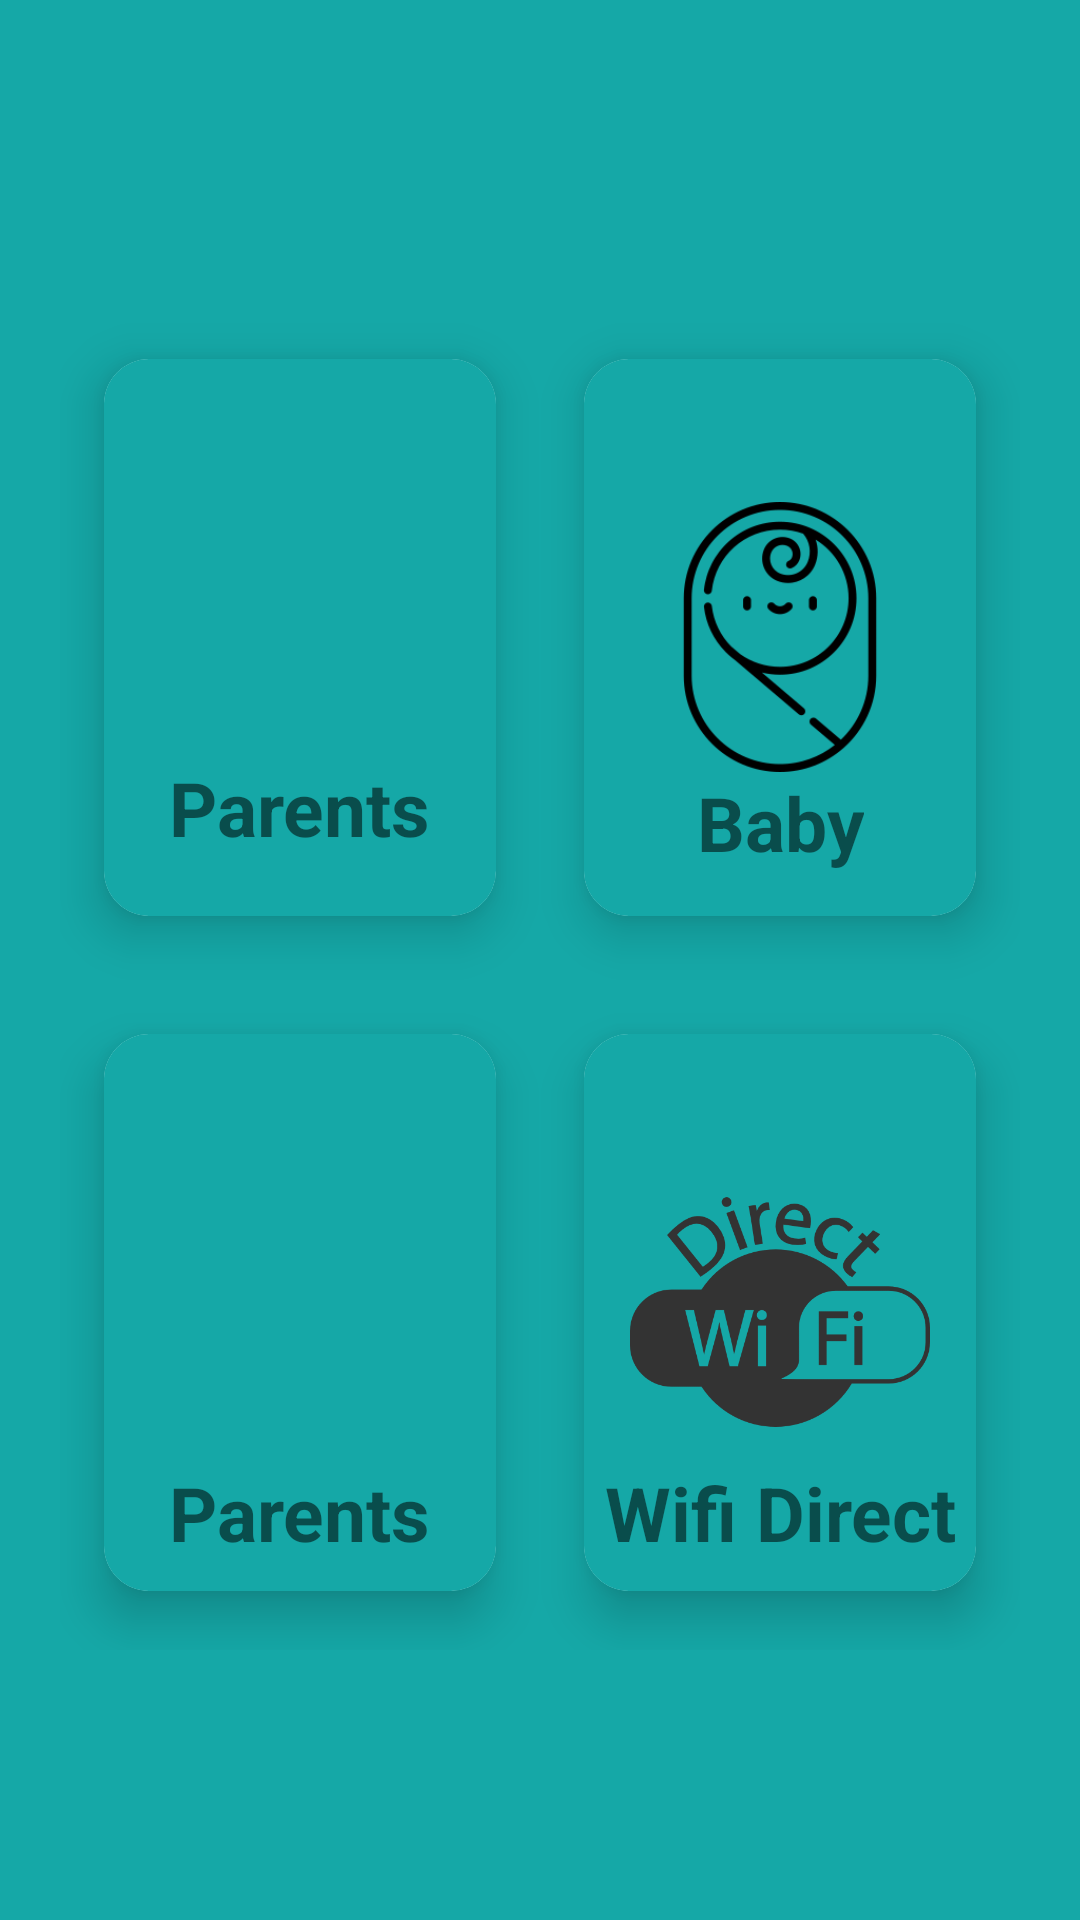

Reconstruct the res/layout file that produces this screen, plus the resources it refers to.
<!-- AndroidManifest.xml: activity theme SolashScreenThem -->
<!-- res/layout/activity_main.xml -->
<?xml version="1.0" encoding="utf-8"?>
<androidx.constraintlayout.widget.ConstraintLayout xmlns:android="http://schemas.android.com/apk/res/android"
    xmlns:app="http://schemas.android.com/apk/res-auto"
    xmlns:tools="http://schemas.android.com/tools"
    android:layout_width="match_parent"
    android:layout_height="match_parent"
    android:background="@color/teal_700"
    tools:context=".MainActivity">

    <GridLayout
        android:id="@+id/gridPhysique"
        android:layout_width="match_parent"
        android:layout_height="match_parent"
        android:layout_marginStart="20dp"
        android:layout_marginTop="50dp"
        android:layout_marginEnd="20dp"
        android:layout_marginBottom="50dp"
        android:columnCount="2"
        android:elevation="10dp"
        android:paddingTop="50dp"
        android:paddingBottom="40dp"
        android:rowCount="2"
        app:layout_constraintBottom_toBottomOf="parent"
        app:layout_constraintEnd_toEndOf="parent"
        app:layout_constraintStart_toStartOf="parent"
        app:layout_constraintTop_toTopOf="parent">
        <androidx.cardview.widget.CardView
            android:id="@+id/card1"
            android:layout_width="0dp"
            android:layout_height="0dp"
            android:layout_row="0"
            android:layout_rowWeight="1"
            android:layout_column="0"
            android:layout_columnWeight="1"
            app:cardCornerRadius="15dp"
            app:cardElevation="10dp"
            app:cardUseCompatPadding="true">

            <RelativeLayout
                android:id="@+id/cardv1"
                android:layout_width="match_parent"
                android:layout_height="match_parent"
                android:layout_gravity="center_horizontal"
                android:background="@color/teal_700"
                >
                <ImageView
                    android:id="@+id/img1"
                    android:layout_width="80dp"
                    android:layout_height="80dp"
                    android:layout_centerVertical="true"
                    android:layout_centerHorizontal="true"
                    android:src="@drawable/parent" />
                <TextView

                    android:layout_width="wrap_content"
                    android:layout_height="wrap_content"
                    android:layout_centerHorizontal="true"
                    android:layout_centerVertical="true"
                    android:textStyle="bold"
                    android:textSize="25sp"
                    android:layout_below="@+id/img1"
                    android:text="Parents"
                    android:textAlignment="center" />


            </RelativeLayout>
        </androidx.cardview.widget.CardView>

        <androidx.cardview.widget.CardView
            android:id="@+id/card2"
            android:layout_width="0dp"
            android:layout_height="0dp"
            android:layout_row="0"
            android:layout_rowWeight="1"
            android:layout_column="1"
            android:layout_columnWeight="1"
            app:cardCornerRadius="15dp"
            app:cardElevation="10dp"
            app:cardUseCompatPadding="true">

            <RelativeLayout
                android:id="@+id/cardv2"
                android:layout_width="match_parent"
                android:layout_height="match_parent"
                android:layout_gravity="center_horizontal"
                android:background="@color/teal_700"
                >

                <ImageView
                    android:id="@+id/img2"
                    android:layout_width="90dp"
                    android:layout_height="90dp"
                    android:layout_centerInParent="true"
                    android:src="@drawable/baby" />
                <TextView

                    android:layout_width="wrap_content"
                    android:layout_height="wrap_content"
                    android:layout_centerHorizontal="true"
                    android:layout_centerVertical="true"
                    android:textStyle="bold"
                    android:layout_below="@+id/img2"
                    android:textSize="25sp"
                    android:text="Baby"
                    android:textAlignment="center" />


            </RelativeLayout>
        </androidx.cardview.widget.CardView>

        <androidx.cardview.widget.CardView
            android:id="@+id/card3"
            android:layout_width="0dp"
            android:layout_height="0dp"
            android:layout_row="1"
            android:layout_rowWeight="1"
            android:layout_column="0"
            android:layout_columnWeight="1"
            app:cardCornerRadius="15dp"
            app:cardElevation="10dp"
            app:cardUseCompatPadding="true">

            <RelativeLayout
                android:id="@+id/cardv3"
                android:layout_width="match_parent"
                android:layout_height="match_parent"
                android:layout_gravity="center_horizontal"
                android:background="@color/teal_700"
                >
                <ImageView
                    android:id="@+id/img3"
                    android:layout_width="100dp"
                    android:layout_height="100dp"
                    android:layout_centerVertical="true"
                    android:layout_centerHorizontal="true"
                    android:src="@drawable/setting" />
                <TextView

                    android:layout_width="wrap_content"
                    android:layout_height="wrap_content"
                    android:layout_centerHorizontal="true"
                    android:layout_centerVertical="true"
                    android:textStyle="bold"
                    android:layout_below="@+id/img3"
                    android:text="Parents"
                    android:textSize="25sp"
                    android:textAlignment="center" />


            </RelativeLayout>
        </androidx.cardview.widget.CardView>

        <androidx.cardview.widget.CardView
            android:id="@+id/card4"
            android:layout_width="0dp"
            android:layout_height="0dp"
            android:layout_row="1"
            android:layout_rowWeight="1"
            android:layout_column="1"
            android:layout_columnWeight="1"
            app:cardCornerRadius="15dp"
            app:cardElevation="10dp"
            app:cardUseCompatPadding="true">

            <RelativeLayout
                android:id="@+id/cardv4"
                android:layout_width="match_parent"
                android:layout_height="match_parent"
                android:layout_gravity="center_horizontal"
                android:background="@color/teal_700"
                >

                <ImageView
                    android:id="@+id/img4"
                    android:layout_width="100dp"
                    android:layout_height="100dp"
                    android:layout_centerInParent="true"
                    android:src="@drawable/wifidirect" />
                <TextView

                    android:layout_width="wrap_content"
                    android:layout_height="wrap_content"
                    android:layout_centerHorizontal="true"
                    android:layout_centerVertical="true"
                    android:textStyle="bold"
                    android:layout_below="@+id/img4"
                    android:text="Wifi Direct"
                    android:textSize="25sp"
                    android:textAlignment="center" />


            </RelativeLayout>
        </androidx.cardview.widget.CardView>
    </GridLayout>


</androidx.constraintlayout.widget.ConstraintLayout>
<!-- resources referenced by this layout -->
<resources>
  <color name="teal_700">#15A8A7</color>
  <!-- drawable baby: png bitmap (drawable, 10216 bytes) -->
  <!-- drawable wifidirect: png bitmap (drawable, 21621 bytes) -->
  <style name="SolashScreenThem" parent="Theme.MaterialComponents.DayNight.NoActionBar">
          
          <item name="colorPrimary">@color/purple_500</item>
          <item name="colorPrimaryVariant">@color/teal_700</item>
          <item name="colorOnPrimary">@color/gri</item>
          
          <item name="colorSecondary">@color/teal_200</item>
          <item name="colorSecondaryVariant">@color/teal_700</item>
          <item name="colorOnSecondary">@color/black</item>
          
          <item name="android:statusBarColor" tools:targetApi="l">?attr/colorPrimaryVariant</item>
          
      </style>
  <color name="purple_500">#FF6200EE</color>
  <color name="gri">#404040</color>
  <color name="teal_200">#FF03DAC5</color>
  <color name="black">#FF000000</color>
</resources>
